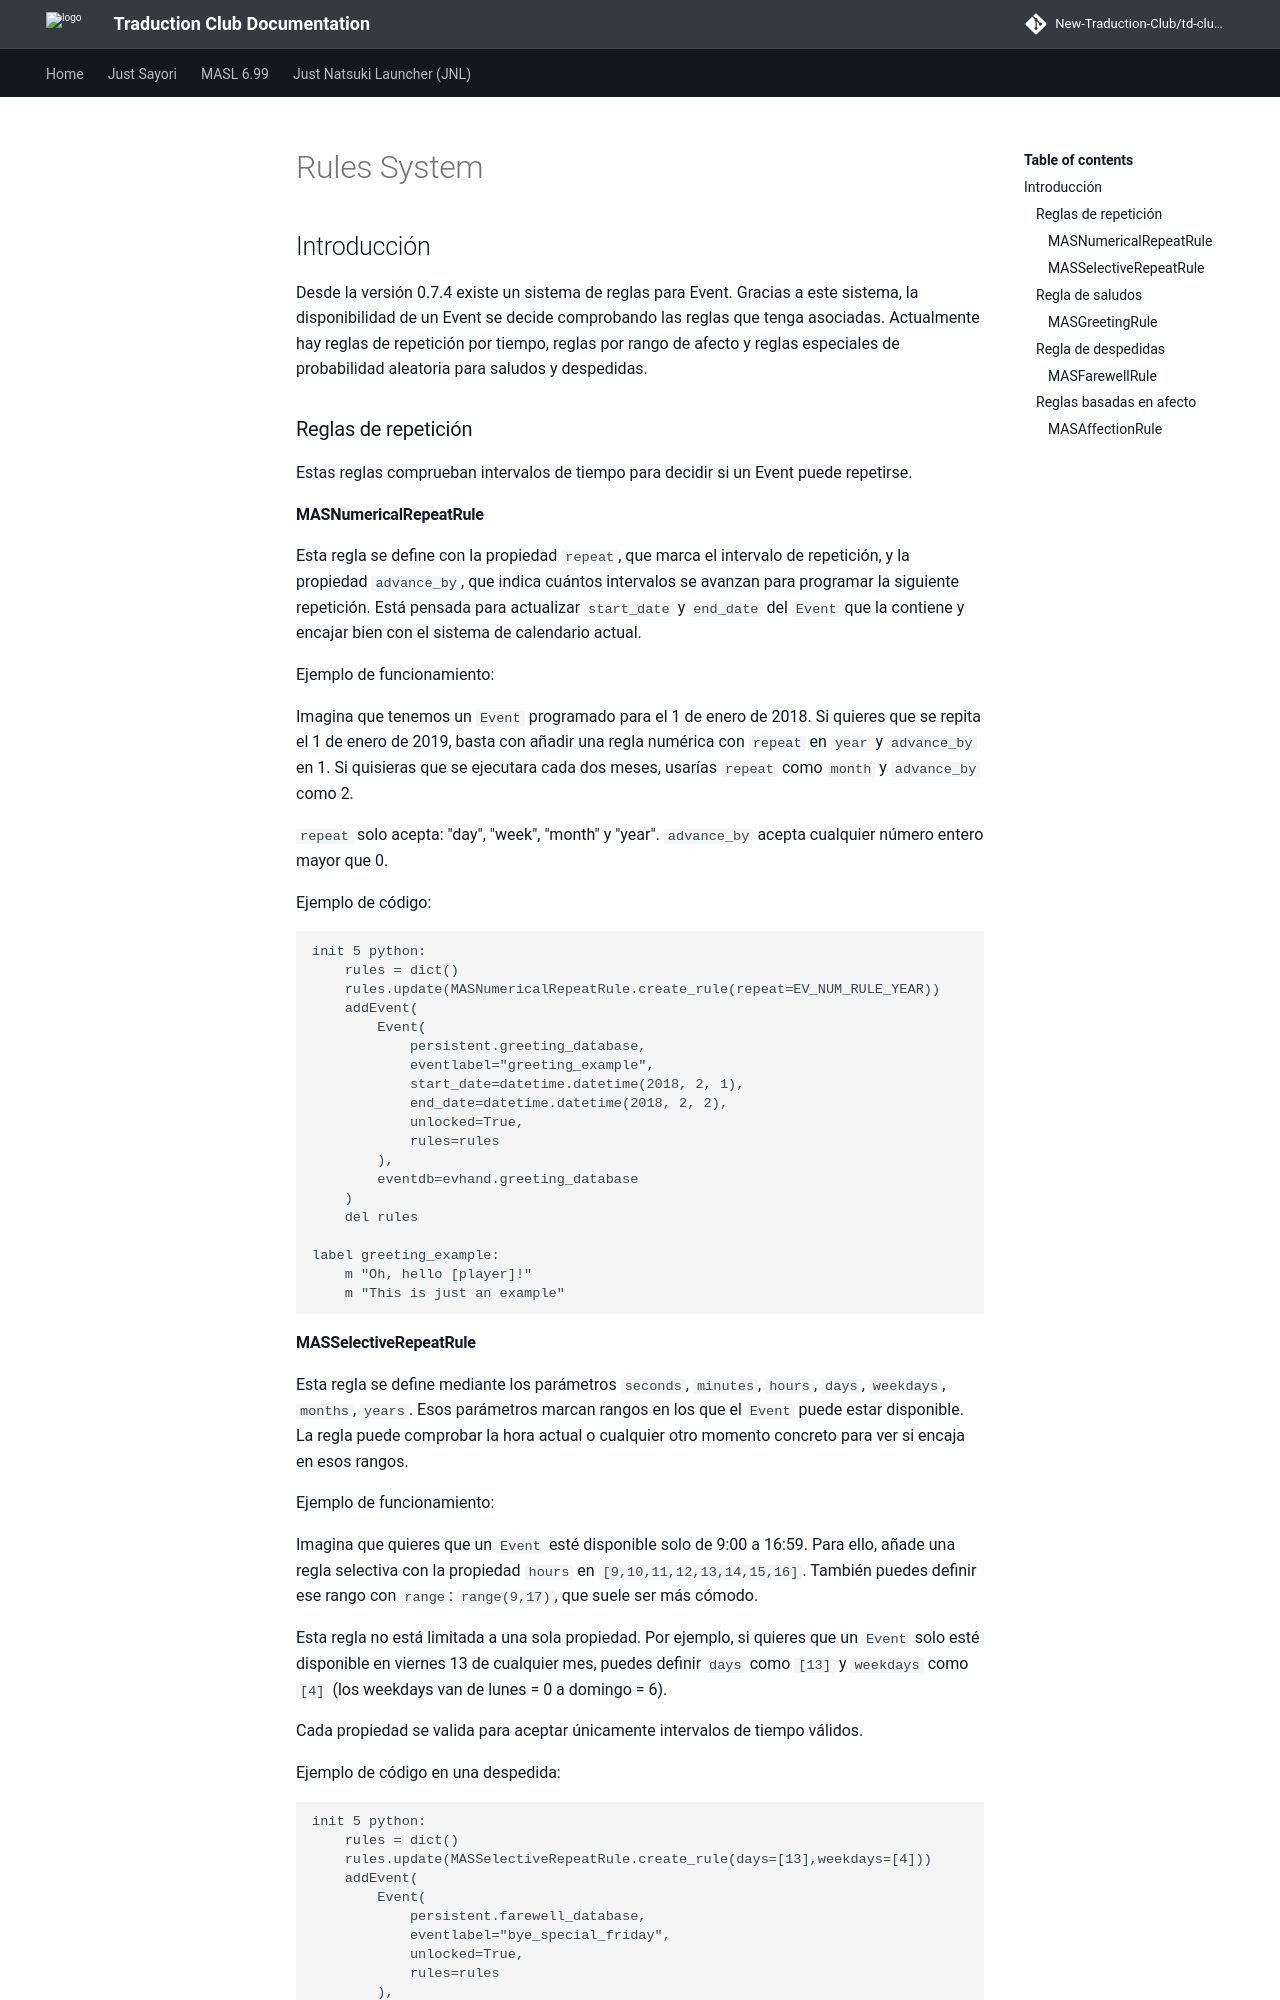

repository: New-Traduction-Club/td-club-docs · page: mas-es/Rules-System/index.html · generator: mkdocs

## Introducción

Desde la versión 0.7.4 existe un sistema de reglas para Event. Gracias a este sistema, la disponibilidad de un Event se decide comprobando las reglas que tenga asociadas.
Actualmente hay reglas de repetición por tiempo, reglas por rango de afecto y reglas especiales de probabilidad aleatoria para saludos y despedidas.

### Reglas de repetición

Estas reglas comprueban intervalos de tiempo para decidir si un Event puede repetirse.

#### MASNumericalRepeatRule 

Esta regla se define con la propiedad `repeat`, que marca el intervalo de repetición, y la propiedad `advance_by`, que indica cuántos intervalos se avanzan para programar la siguiente repetición. Está pensada para actualizar `start_date` y `end_date` del `Event` que la contiene y encajar bien con el sistema de calendario actual.

Ejemplo de funcionamiento:

Imagina que tenemos un `Event` programado para el 1 de enero de 2018. Si quieres que se repita el 1 de enero de 2019, basta con añadir una regla numérica con `repeat` en `year` y `advance_by` en 1. Si quisieras que se ejecutara cada dos meses, usarías `repeat` como `month` y `advance_by` como 2.

`repeat` solo acepta: "day", "week", "month" y "year".
`advance_by` acepta cualquier número entero mayor que 0.

Ejemplo de código:

``` renpy
init 5 python:
    rules = dict()
    rules.update(MASNumericalRepeatRule.create_rule(repeat=EV_NUM_RULE_YEAR))
    addEvent(
        Event(
            persistent.greeting_database,
            eventlabel="greeting_example", 
            start_date=datetime.datetime(2018, 2, 1),
            end_date=datetime.datetime(2018, 2, 2),
            unlocked=True, 
            rules=rules
        ),
        eventdb=evhand.greeting_database
    )
    del rules

label greeting_example:
    m "Oh, hello [player]!"
    m "This is just an example"

```
